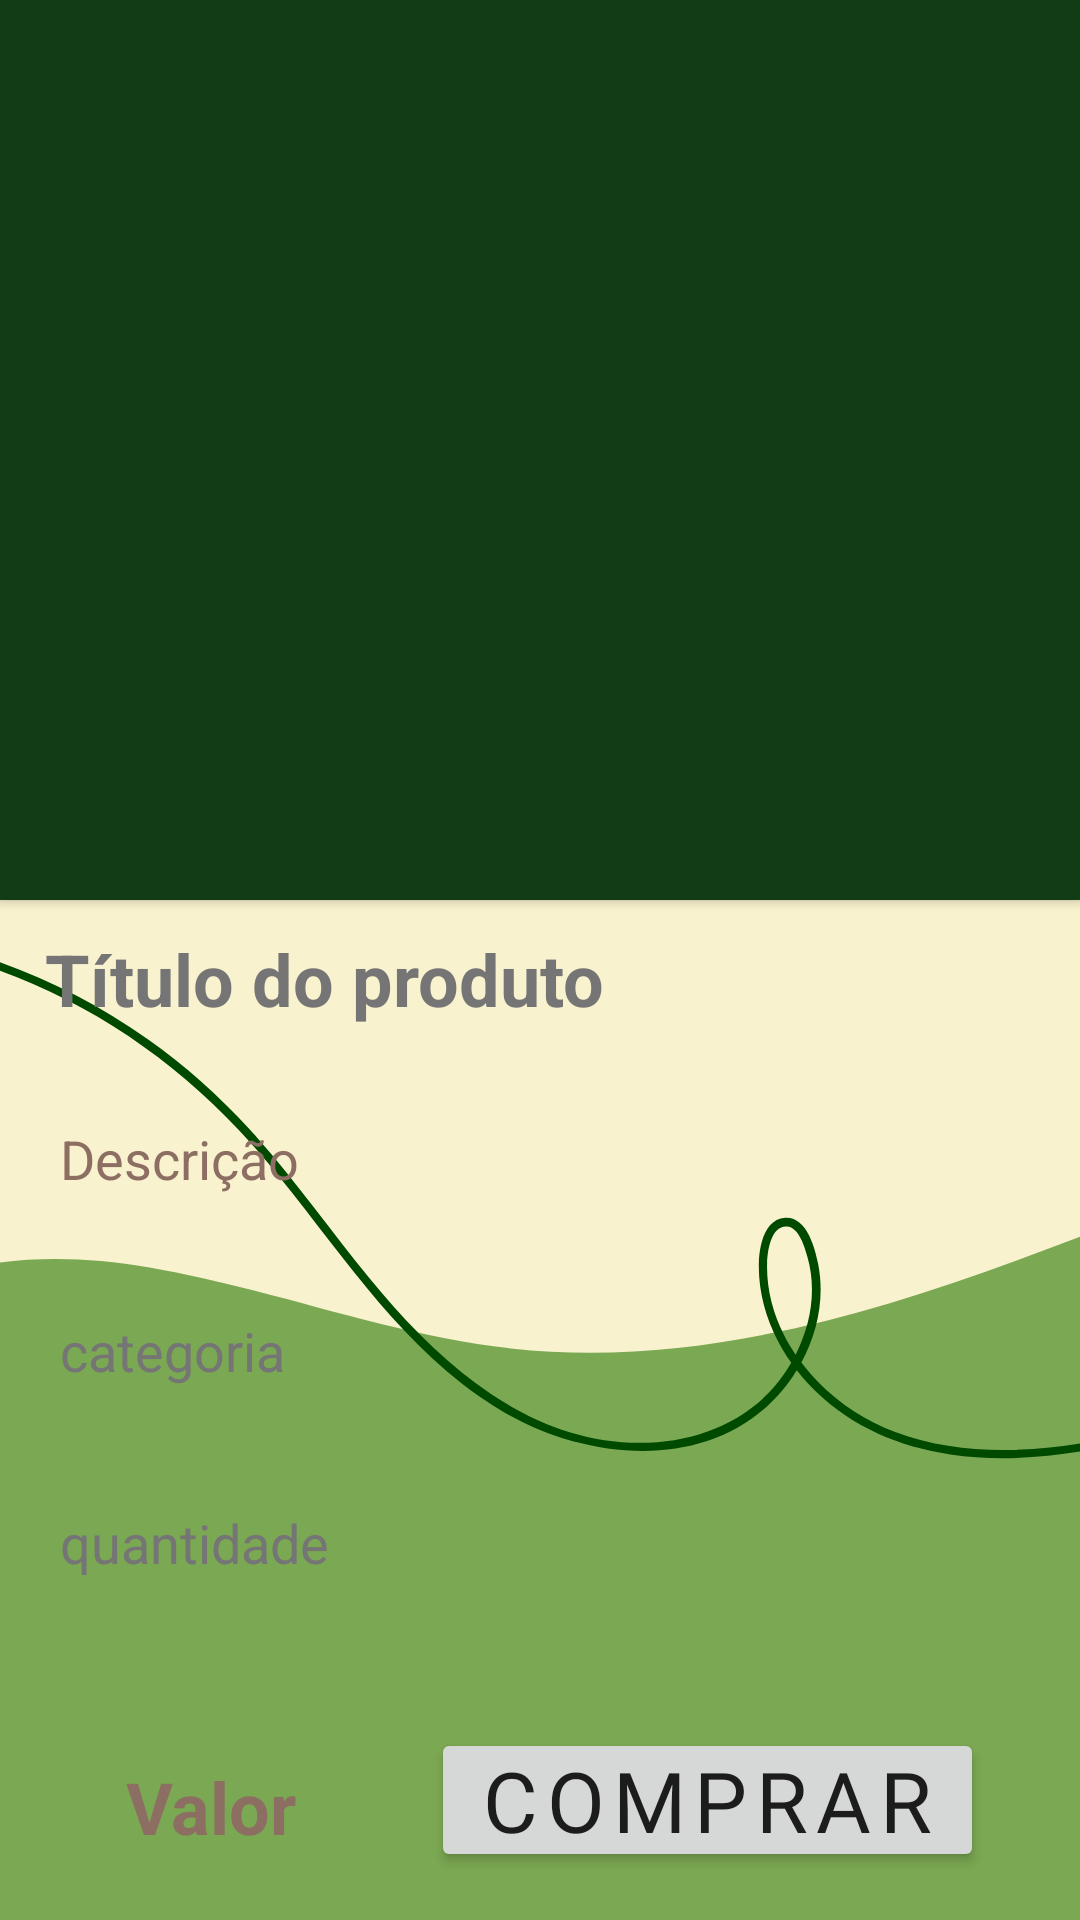

This screen was rendered from an Android layout file. Write that file and the resources it references.
<!-- AndroidManifest.xml: application theme Theme.SplashScreen -->
<!-- res/layout/fragment_produto.xml -->
<?xml version="1.0" encoding="utf-8"?>
<androidx.constraintlayout.widget.ConstraintLayout xmlns:android="http://schemas.android.com/apk/res/android"
    xmlns:app="http://schemas.android.com/apk/res-auto"
    xmlns:tools="http://schemas.android.com/tools"
    style="@style/background_card"
    android:layout_width="match_parent"
    android:layout_height="match_parent"
    android:background="@drawable/bg_5"
    android:elevation="50dp"
    android:isScrollContainer="true"
    android:nestedScrollingEnabled="true"
    android:scrollbars="vertical"
    tools:context=".MainActivity">

    <androidx.cardview.widget.CardView
        android:id="@+id/constraintLayout2"
        android:layout_width="0dp"
        android:layout_height="300dp"
        app:cardBackgroundColor="@color/primaryColorDark"
        android:background="@drawable/bg_preview_nologo"
        app:cardCornerRadius="0dp"
        app:layout_constraintEnd_toEndOf="parent"
        app:layout_constraintStart_toStartOf="parent"
        app:layout_constraintTop_toTopOf="parent">

        <ImageView
            android:id="@+id/imgProdPreview"
            android:layout_width="match_parent"
            android:layout_height="match_parent"
            android:layout_marginTop="5dp"
            android:layout_marginBottom="5dp"
            android:contentDescription="@string/produto"
            android:scaleType="centerCrop"
            app:layout_constraintBottom_toBottomOf="parent"
            app:layout_constraintEnd_toEndOf="parent"
            app:layout_constraintStart_toStartOf="parent"
            app:layout_constraintTop_toTopOf="parent"
            app:srcCompat="@drawable/placeholder"
            tools:ignore="ImageContrastCheck"
            tools:srcCompat="@drawable/placeholder" />

    </androidx.cardview.widget.CardView>

    <ImageButton
        android:id="@+id/btnEditPreview"
        android:layout_width="wrap_content"
        android:layout_height="wrap_content"
        android:layout_marginTop="5dp"
        android:layout_marginEnd="5dp"
        android:layout_marginBottom="5dp"
        android:backgroundTint="#00FFFFFF"
        android:contentDescription="@string/editar"
        android:minHeight="48dp"
        android:src="@drawable/ic_baseline_edit_24"
        app:layout_constraintBottom_toTopOf="@+id/nestedScrollView"
        app:layout_constraintEnd_toEndOf="parent"
        app:layout_constraintTop_toBottomOf="@+id/constraintLayout2"
        app:tint="#004A00" />

    <TextView
        android:id="@+id/textNamePreview"
        android:layout_width="0dp"
        android:layout_height="wrap_content"
        android:layout_marginStart="15dp"
        android:layout_marginTop="5dp"
        android:layout_marginEnd="5dp"
        android:layout_marginBottom="5dp"
        android:autofillHints=""
        android:ems="10"
        android:hint="@string/tituloProduto"
        android:inputType="textMultiLine|textPersonName"
        android:maxLines="3"
        android:minHeight="48dp"
        android:minLines="1"
        android:paddingTop="5dp"
        android:textColor="#004A00"
        android:textColorHint="#757575"
        android:textSize="24sp"
        android:textStyle="bold"
        app:layout_constraintBottom_toTopOf="@+id/nestedScrollView"
        app:layout_constraintEnd_toStartOf="@+id/btnEditPreview"
        app:layout_constraintStart_toStartOf="parent"
        app:layout_constraintTop_toBottomOf="@+id/constraintLayout2" />

    <androidx.core.widget.NestedScrollView
        android:id="@+id/nestedScrollView"
        android:layout_width="0dp"
        android:layout_height="0dp"
        android:layout_marginBottom="15dp"
        android:elevation="2dp"
        android:fillViewport="false"
        app:layout_constraintBottom_toTopOf="@+id/eTextValorPreview"
        app:layout_constraintEnd_toEndOf="parent"
        app:layout_constraintStart_toStartOf="parent"
        app:layout_constraintTop_toBottomOf="@+id/btnEditPreview">

        <LinearLayout
            android:layout_width="match_parent"
            android:layout_height="match_parent"
            android:orientation="vertical">

            <TextView
                android:id="@+id/eTextDescricaoPreview"
                android:layout_width="match_parent"
                android:layout_height="wrap_content"
                android:layout_marginStart="20dp"
                android:layout_marginTop="16dp"
                android:layout_marginEnd="20dp"
                android:autofillHints=""
                android:gravity="start|top"
                android:hint="@string/descricao"
                android:inputType="textMultiLine"
                android:minHeight="48dp"
                android:singleLine="false"
                android:textColor="#004A00"
                android:textColorHint="#8D6E63"
                android:textSize="18sp" />

            <TextView
                android:id="@+id/textCategoriaPreview"
                android:layout_width="match_parent"
                android:layout_height="wrap_content"
                android:layout_marginStart="20dp"
                android:layout_marginTop="16dp"
                android:layout_marginEnd="20dp"
                android:autofillHints=""
                android:ems="10"
                android:hint="@string/categoria"
                android:inputType="textPersonName"
                android:minHeight="48dp"
                android:textColor="#004A00"
                android:textColorHint="#757575"
                android:textSize="18sp" />

            <TextView
                android:id="@+id/textQtdPreview"
                android:layout_width="match_parent"
                android:layout_height="wrap_content"
                android:layout_marginStart="20dp"
                android:layout_marginTop="16dp"
                android:layout_marginEnd="20dp"
                android:autofillHints=""
                android:ems="10"
                android:hint="@string/quantidade"
                android:inputType="textPersonName"
                android:minHeight="48dp"
                android:textColor="#004A00"
                android:textColorHint="#757575"
                android:textSize="18sp" />

        </LinearLayout>
    </androidx.core.widget.NestedScrollView>

    <Button
        android:id="@+id/btnComprarPreview"
        android:layout_width="wrap_content"
        android:layout_height="wrap_content"
        android:layout_marginEnd="32dp"
        android:layout_marginBottom="16dp"
        android:fontFamily="@font/economica"
        android:letterSpacing="0.1"
        android:paddingLeft="16dp"
        android:paddingTop="4dp"
        android:paddingRight="16dp"
        android:paddingBottom="4dp"
        android:text="@string/comprar"
        android:textSize="28sp"
        app:iconPadding="8dp"
        app:layout_constraintBottom_toBottomOf="parent"
        app:layout_constraintEnd_toEndOf="parent" />

    <TextView
        android:id="@+id/eTextValorPreview"
        android:layout_width="0dp"
        android:layout_height="48dp"
        android:layout_marginStart="32dp"
        android:layout_marginEnd="16dp"
        android:layout_marginBottom="16dp"
        android:ems="10"
        android:hint="@string/valor"
        android:importantForAutofill="no"
        android:inputType="numberDecimal"
        android:minHeight="48dp"
        android:padding="10dp"
        android:textAlignment="textStart"
        android:textColor="#004A00"
        android:textColorHint="#8D6E63"
        android:textSize="24sp"
        android:textStyle="bold"
        app:layout_constraintBottom_toBottomOf="parent"
        app:layout_constraintEnd_toStartOf="@+id/btnComprarPreview"
        app:layout_constraintStart_toStartOf="parent" />


</androidx.constraintlayout.widget.ConstraintLayout>
<!-- resources referenced by this layout -->
<resources>
  <color name="primaryColorDark">#123C15</color>
  <!-- drawable bg_5: png bitmap (drawable, 43717 bytes) -->
  <!-- drawable bg_preview_nologo: png bitmap (drawable, 111936 bytes) -->
  <string name="categoria">categoria</string>
  <string name="comprar">comprar</string>
  <string name="descricao">Descrição</string>
  <string name="editar">Editar</string>
  <string name="produto">Produto</string>
  <string name="quantidade">quantidade</string>
  <string name="tituloProduto">Título do produto</string>
  <string name="valor">Valor</string>
  <style name="background_card">
          <item name="android:background">@color/white</item>
      </style>
  <style name="Theme.SplashScreen" parent="Theme.MaterialComponents.DayNight.NoActionBar">
          <item name="android:windowBackground">@drawable/splash_bg</item>
          <item name="colorPrimary">@color/primaryColor</item>
          <item name="colorPrimaryVariant">@color/primaryColor</item>
          <item name="colorOnPrimary">@color/primaryColor</item>
          
          <item name="colorSecondary">@color/primaryColor</item>
          <item name="colorSecondaryVariant">@color/primaryColor</item>
          <item name="colorOnSecondary">@color/primaryColor</item> 
          
          <item name="android:statusBarColor" tools:targetApi="l">?attr/colorPrimary</item>
      </style>
  <color name="white">#FFFFFFFF</color>
  <!-- drawable splash_bg (drawable) -->
  <?xml version="1.0" encoding="utf-8"?>
  <layer-list xmlns:android="http://schemas.android.com/apk/res/android">
  
      <item android:drawable="@color/primaryColor"/>
  
      <item>
          <bitmap android:gravity="center"
              android:src="@drawable/logosplash"/>
      </item>
  
  </layer-list>
  <color name="primaryColor">#1b5e20</color>
  <!-- drawable logosplash: png bitmap (drawable, 15203 bytes) -->
</resources>
